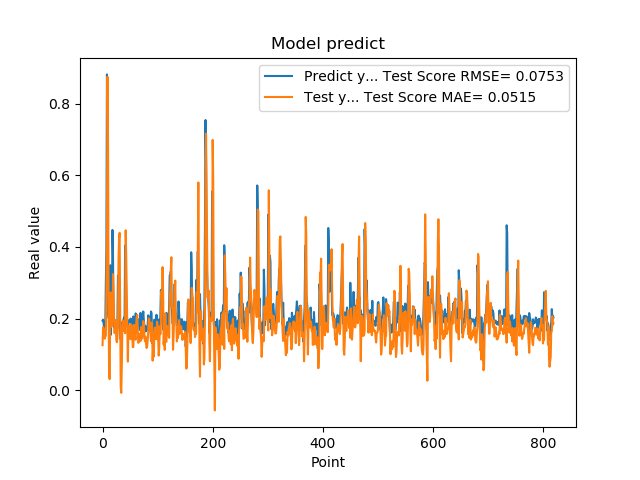

The file beside this chart, header and first rows:
1.941800117492676059e-01, 1.257657572737985729e-01
1.970258951187133512e-01, 1.758751249398856908e-01
1.859861761331558505e-01, 1.728305344368261109e-01
1.705197989940643033e-01, 1.658598964894538730e-01
1.844120919704437256e-01, 1.438847974846172162e-01
1.779371052980423251e-01, 1.494874336011827176e-01
3.004232645034790039e-01, 1.520343594675196697e-01
3.969086110591887873e-01, 2.824865102430550445e-01
8.820003867149353027e-01, 4.599391445984379323e-01
6.841114759445190430e-01, 8.752726573629793227e-01
2.116497457027435580e-01, 6.812105458648320955e-01
2.014262527227401733e-01, 2.219577853452848470e-01
2.061583995819092074e-01, 3.949892025175241739e-02
3.160260915756225586e-01, 3.073906236002867803e-02
3.489396274089813232e-01, 2.575992484500219670e-01
1.544443815946578979e-01, 2.727273882422360241e-01
1.959947794675827026e-01, 1.763613539176522582e-01
1.894801408052444180e-01, 1.964483007215178378e-01
4.474425017833709162e-01, 1.954895961900582069e-01
3.771362304687500555e-01, 3.242181034412315310e-01
1.889318972826004028e-01, 2.700912294145061399e-01
1.752775162458419522e-01, 1.913537328391667069e-01
1.822472065687180121e-01, 1.591290669841504690e-01
1.866402029991149902e-01, 1.945049381712952163e-01
1.715678423643112183e-01, 1.958977801198755475e-01
1.676391065120696744e-01, 1.402047498435868844e-01
1.773854047060013095e-01, 1.337465799362299312e-01
1.872433423995972235e-01, 1.453034433254439262e-01
3.204146027565002441e-01, 1.771022305558126175e-01
3.134283721446990967e-01, 3.639619418139493634e-01
3.171058297157288153e-01, 4.232259432582631820e-01
2.202603369951247891e-01, 4.394436379328262032e-01
1.659800857305526733e-01, 2.010947219882513737e-01
1.415748745203018188e-01, 9.786008980655057712e-03
1.852595061063766479e-01, -7.607323963418312178e-03
1.814238876104354858e-01, 6.829467610000582167e-02
1.905867606401443481e-01, 1.758210884296693977e-01
1.810430586338043213e-01, 1.948365676273346170e-01
1.954265981912612915e-01, 1.659405253263142865e-01
2.029463946819305142e-01, 1.725615086664455122e-01
1.862521618604660034e-01, 1.801491564466108086e-01
4.038094580173492432e-01, 1.590612145815412382e-01
3.743042349815369207e-01, 4.464352378229002327e-01
2.572054266929626465e-01, 3.767229726030411063e-01
2.253161966800689420e-01, 2.661970196058738303e-01
1.787700653076171875e-01, 1.795854671795073521e-01
1.761920750141143799e-01, 7.983108047157565224e-02
1.861467957496643066e-01, 1.779889995340973585e-01
1.954011768102645874e-01, 1.446314089933939950e-01
1.907722949981689176e-01, 1.805087394201043971e-01
1.898660957813262939e-01, 1.717582518840979067e-01
2.001174986362457275e-01, 1.423871679598470164e-01
1.922753006219863892e-01, 1.831021397662331296e-01
1.810636967420578003e-01, 1.774458989965184974e-01
1.635809391736984530e-01, 1.510396549673664324e-01
1.916799396276473999e-01, 1.199935343303828034e-01
2.058236002922058105e-01, 1.208344904180141399e-01
1.857409924268722812e-01, 1.821960282783019747e-01
1.752161234617233276e-01, 1.742068306132150968e-01
1.845117062330245972e-01, 1.518633808762106518e-01
2.143009155988692682e-01, 1.407107274241772843e-01
... 759 more rows
